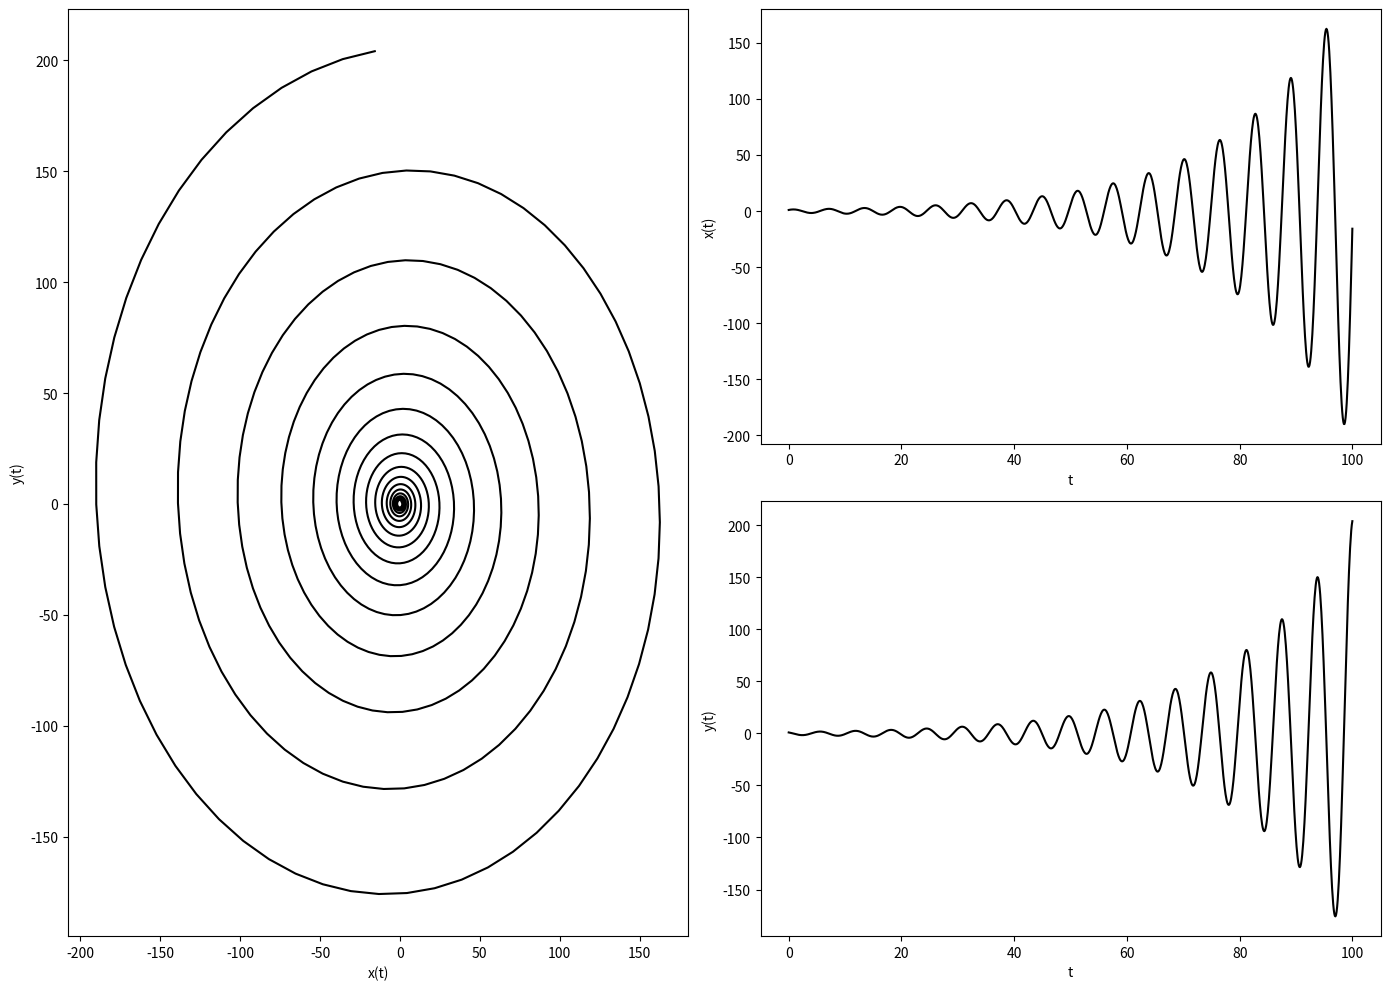

The matplotlib source for this figure:
import matplotlib.pyplot as plt
import numpy as np
import sys
import copy


def euler_van_der_pl(x0, y0, mu, omega, T, N, color='k'):
    tau = T/N
    xx = np.array([], dtype='float128')
    xx = np.append(xx, x0)
    yy = np.array([], dtype='float128')
    yy = np.append(yy, y0)
    x, y = x0, y0
    for i in range(N):
        x_new = x + tau*y
        y_new = y + tau*(mu * (1 - x**2) * y - omega**2 * x)
        xx = np.append(xx, x_new)
        yy = np.append(yy, y_new)
        x = x_new
        y = y_new
        sys.stdout.write("\r%f" % float(i/N*100))
        sys.stdout.flush()

    plt.figure(figsize=(14, 10), dpi=300)
    tt = np.linspace(0, T, N+1)
    plt.subplot2grid((2, 4), (0, 0), colspan=2, rowspan=2)
    plt.plot(xx, yy, color=color)
    plt.xlabel('x(t)')
    plt.ylabel('y(t)')
    # plt.title('x0 = %.2f, y0 = %.2f, mu = %.2f, omega = %.2f, T = %.2e, N = %.2e' % (x0, y0, mu, omega, T, N))
    plt.subplot2grid((2, 4), (0, 2), colspan=2, rowspan=1)
    plt.plot(tt, xx, color=color)
    plt.xlabel('t')
    plt.ylabel('x(t)')
    plt.subplot2grid((2, 4), (1, 2), colspan=2, rowspan=1)
    plt.plot(tt, yy, color=color)
    plt.xlabel('t')
    plt.ylabel('y(t)')
    plt.tight_layout()
    str = ('x%.1fy%.1fmu%.1fomega%.1ft%.2en%.2e' % (x0, y0, mu, omega, T, N))
    str = str.replace('.', ',')
    # str = str.replace('-', '')
    plt.savefig(str+'.png')
    return xx, yy

# def error(T, N):
#     uu = euler_logistic(1, 1, 10, T, N)
#     uu_analystic = logistic_analysitc(1, 1, 10, T)
#     error = abs(uu[N] - uu_analystic)
#     h = T/N
#     # print('1 = %.10e' % uu_analystic)
#     # print('2 = %.10e' % uu[N])
#     print('N = %d, h = %.e, |u(N) - u(T)| = %.2e' % (N, h, error))


if __name__ == '__main__':
    # T = 100
    # x1, y1 = euler_van_der_pl(1, 1, 1, 1, 100, 1000, )
    # plt.show()
    # x1 = copy.deepcopy(x1)
    # y1 = copy.deepcopy(y1)
    # x2, y2 = euler_van_der_pl(1, 1, 1, 1, 100, 10000, )
    # print('(xの誤差) = %f, (yの誤差) = %f' % (abs(x1[-1]-x2[-1]), abs(y1[-1]-y2[-1])))
    # plt.show()
    # # plt.subplot2grid((2, 4), (0, 0), colspan=2, rowspan=2)
    # # plt.plot(x1, y1)
    # # plt.subplot2grid((2, 4), (0, 2), colspan=2, rowspan=2)
    # # plt.plot(x2, y2)
    # # plt.tight_layout()
    # # plt.show()
    # # plt.savefig('van_der_pol_error.png')

    # N = 1000
    # euler_van_der_pl(1, 1, 1, 1, 100, 1000, )

    # euler_van_der_pl(1, 1, -1, 1, 100, 1000, )
    euler_van_der_pl(1, 1, 0, 1, 100, 1000, )
    # # euler_van_der_pl(1, 1, 0.25, 1, 100, 1000, )
    # # euler_van_der_pl(1, 1, 1.25, 1, 100, 1000, )
    # euler_van_der_pl(1, 1, 2, 1, 100, 1000, )

    # euler_van_der_pl(1, 1, 1, -1, 100, 1000, )
    # euler_van_der_pl(1, 1, 1, 0, 100, 1000, )
    # # euler_van_der_pl(1, 1, 1, 0.25, 100, 1000, )
    # # euler_van_der_pl(1, 1, 1, 1.25, 100, 1000, )
    # euler_van_der_pl(1, 1, 1, 2, 100, 1000, )

    # euler_van_der_pl(3, 3, 1, 1, 100, 1000, )
    # euler_van_der_pl(-3, -3, 1, 1, 100, 1000, )

    # N = 2000
    # euler_van_der_pl(1, 1, 1, 1, 100, 2000, )

    # euler_van_der_pl(1, 1, -1, 1, 100, 2000, )
    # euler_van_der_pl(1, 1, 0, 1, 100, 2000, )
    # # euler_van_der_pl(1, 1, 0.25, 1, 100, 2000, )
    # # euler_van_der_pl(1, 1, 1.25, 1, 100, 2000, )
    # euler_van_der_pl(1, 1, 2, 1, 100, 2000, )

    # euler_van_der_pl(1, 1, 1, -1, 100, 2000, )
    # euler_van_der_pl(1, 1, 1, 0, 100, 2000, )
    # # euler_van_der_pl(1, 1, 1, 0.25, 100, 2000, )
    # # euler_van_der_pl(1, 1, 1, 1.25, 100, 2000, )
    # euler_van_der_pl(1, 1, 1, 2, 100, 2000, )

    # euler_van_der_pl(3, 3, 1, 1, 100, 2000, )
    # euler_van_der_pl(-3, -3, 1, 1, 100, 2000, )

    # N = 10000
    # euler_van_der_pl(1, 1, 1, 1, 100, 10000, )

    # euler_van_der_pl(1, 1, -1, 1, 100, 10000, )
    # euler_van_der_pl(1, 1, 0, 1, 100, 10000, )
    # # euler_van_der_pl(1, 1, 0.25, 1, 100, 10000, )
    # # euler_van_der_pl(1, 1, 1.25, 1, 100, 10000, )
    # euler_van_der_pl(1, 1, 2, 1, 100, 10000, )

    # euler_van_der_pl(1, 1, 1, -1, 100, 10000, )
    # euler_van_der_pl(1, 1, 1, 0, 100, 10000, )
    # # euler_van_der_pl(1, 1, 1, 0.25, 100, 10000, )
    # # euler_van_der_pl(1, 1, 1, 1.25, 100, 10000, )
    # euler_van_der_pl(1, 1, 1, 2, 100, 10000, )

    # euler_van_der_pl(3, 3, 1, 1, 100, 10000, )
    # euler_van_der_pl(-3, -3, 1, 1, 100, 10000, )
